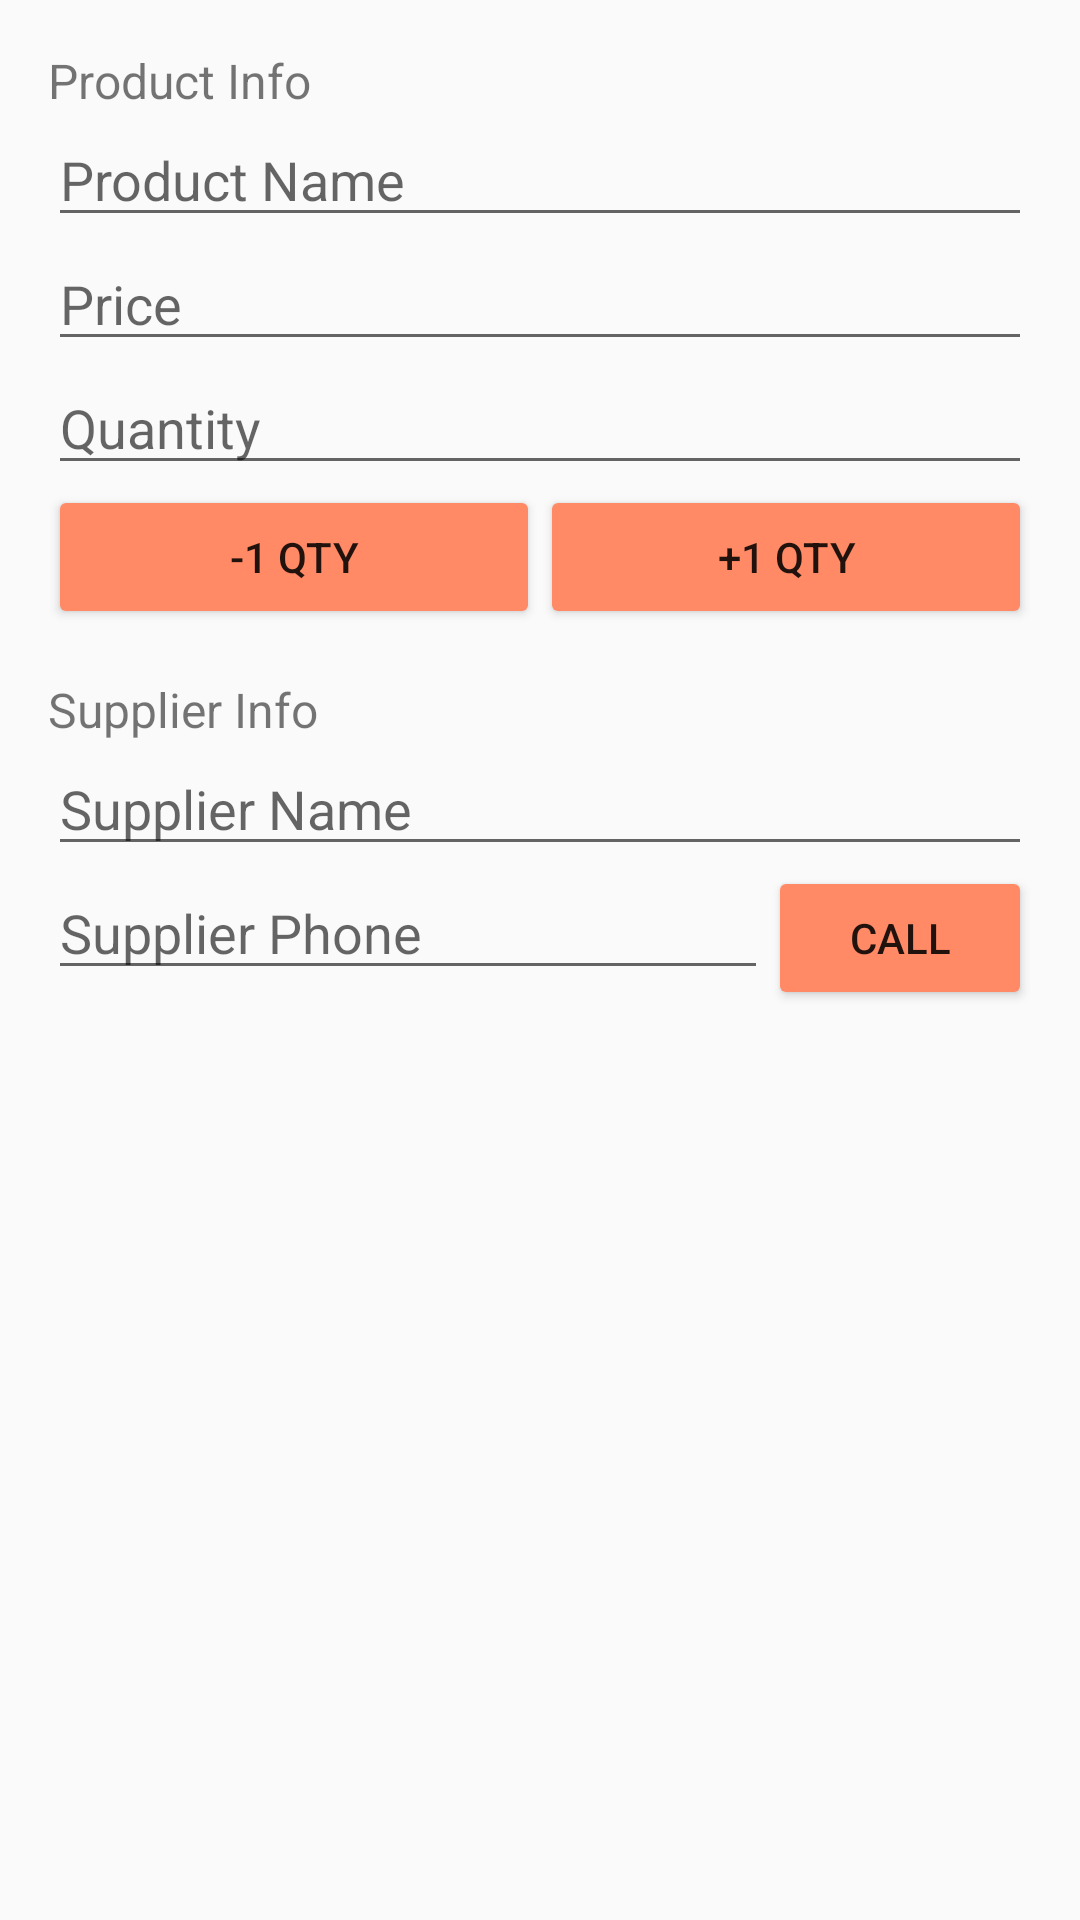

Produce the Android XML layout that renders to this screen, including the resource entries it uses.
<!-- AndroidManifest.xml: application theme AppTheme -->
<!-- res/layout/activity_details.xml -->
<?xml version="1.0" encoding="utf-8"?>
<ScrollView
    xmlns:android="http://schemas.android.com/apk/res/android"
    xmlns:tools="http://schemas.android.com/tools"
    android:layout_width="match_parent"
    android:layout_height="match_parent"
    tools:context=".DetailsActivity">
<LinearLayout
    android:layout_width="match_parent"
    android:layout_height="match_parent"
    android:orientation="vertical"
    android:padding="@dimen/general_margin"
    >

    <TextView
        android:id="@+id/product_info"
        android:layout_width="wrap_content"
        android:layout_height="wrap_content"
        android:text="@string/product_info"
        android:textSize="@dimen/general_textsize" />

    <EditText
        android:id="@+id/name_edit"
        android:layout_width="match_parent"
        android:layout_height="wrap_content"
        android:hint="@string/product_name_hint"
        android:inputType="text" />

    <EditText
        android:id="@+id/price_edit"
        android:layout_width="match_parent"
        android:layout_height="wrap_content"
        android:hint="@string/price_hint"
        android:inputType="number" />

    <EditText
        android:id="@+id/quantity_edit"
        android:layout_width="match_parent"
        android:layout_height="wrap_content"
        android:hint="@string/quantity_hint"
        android:inputType="number" />

    <LinearLayout
        android:layout_width="match_parent"
        android:layout_height="wrap_content"
        android:orientation="horizontal">

        <Button
            android:id="@+id/dec_button"
            android:layout_width="0dp"
            android:layout_height="wrap_content"
            android:layout_weight="1"
            android:text="@string/sell_1" />

        <Button
            android:id="@+id/inc_button"
            android:layout_width="0dp"
            android:layout_height="wrap_content"
            android:layout_weight="1"
            android:text="@string/buy_1" />
    </LinearLayout>

    <TextView
        android:id="@+id/supp_info"
        android:layout_width="wrap_content"
        android:layout_height="wrap_content"
        android:paddingTop="@dimen/general_margin"
        android:text="@string/supp_info"
        android:textSize="16sp" />

    <EditText
        android:id="@+id/supp_name_edit"
        android:layout_width="match_parent"
        android:layout_height="wrap_content"
        android:hint="@string/supp_name_hint"
        android:inputType="text" />

    <LinearLayout
        android:layout_width="match_parent"
        android:layout_height="wrap_content"
        android:orientation="horizontal">

        <EditText
            android:id="@+id/supp_phone_edit"
            android:layout_width="0dp"
            android:layout_height="wrap_content"
            android:layout_weight="1"
            android:hint="@string/supp_phone_hint"
            android:inputType="phone|number" />

        <Button
            android:id="@+id/call_button"
            android:layout_width="wrap_content"
            android:layout_height="wrap_content"
            android:text="@string/call_supplier_button" />

    </LinearLayout>

</LinearLayout>
</ScrollView>
<!-- resources referenced by this layout -->
<resources>
  <dimen name="general_margin">16dp</dimen>
  <dimen name="general_textsize">16sp</dimen>
  <string name="buy_1">+1 QTY</string>
  <string name="call_supplier_button">CALL</string>
  <string name="price_hint">Price</string>
  <string name="product_info">Product Info</string>
  <string name="product_name_hint">Product Name</string>
  <string name="quantity_hint">Quantity</string>
  <string name="sell_1">-1 QTY</string>
  <string name="supp_info">Supplier Info</string>
  <string name="supp_name_hint">Supplier Name</string>
  <string name="supp_phone_hint">Supplier Phone</string>
  <style name="AppTheme" parent="Theme.AppCompat.Light.DarkActionBar">
          
          <item name="colorPrimary">@color/colorPrimary</item>
          <item name="colorPrimaryDark">@color/colorPrimaryDark</item>
          <item name="colorAccent">@color/colorAccent</item>
          <item name="colorButtonNormal">@color/colorAccent</item>
      </style>
  <color name="colorPrimary">#A5D6A7</color>
  <color name="colorPrimaryDark">#75A478</color>
  <color name="colorAccent">#FF8A65</color>
</resources>
